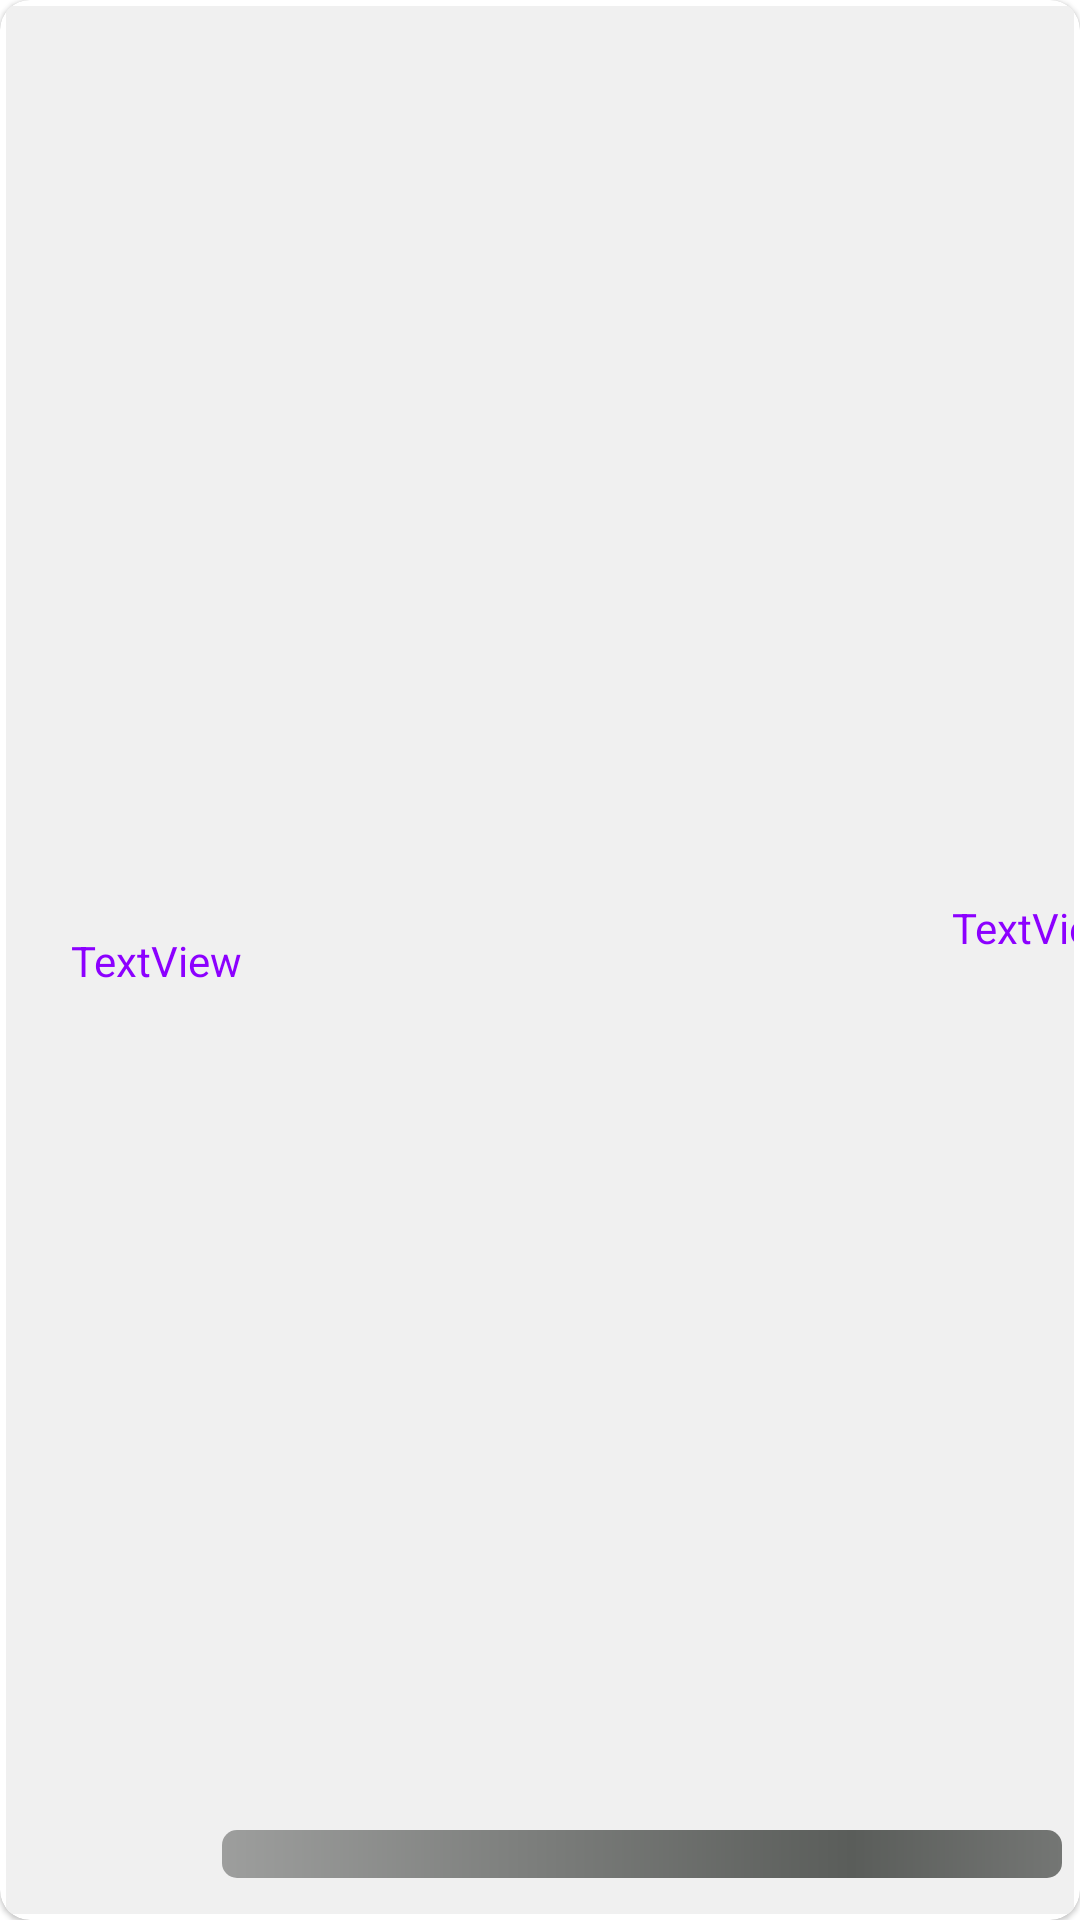

Write the Android layout XML for this screen, with the resource values it uses.
<!-- AndroidManifest.xml: application theme Theme.ElectricAnalyse -->
<!-- res/layout/overview_item.xml -->
<?xml version="1.0" encoding="utf-8"?>
<com.google.android.material.card.MaterialCardView
    xmlns:android="http://schemas.android.com/apk/res/android"
    xmlns:app="http://schemas.android.com/apk/res-auto"
    xmlns:tools="http://schemas.android.com/tools"
    android:layout_width="match_parent"
    app:cardCornerRadius="10dp"
    android:elevation="40dp"
    android:layout_height="80dp">

    <androidx.constraintlayout.widget.ConstraintLayout
        android:layout_width="match_parent"
        android:layout_height="match_parent"
        android:layout_margin="2dp"
        android:layout_marginStart="2dp"
        android:layout_marginLeft="2dp"
        android:layout_marginTop="2dp"
        android:layout_marginEnd="2dp"
        android:layout_marginRight="2dp"
        android:layout_marginBottom="2dp"
        android:background="#F0F0F0">


        <TextView
            android:id="@+id/tv_overview_item"
            android:layout_width="100dp"
            android:layout_height="wrap_content"
            android:maxLines="2"
            android:gravity="center"
            android:text="TextView"
            android:textColor="@color/purple_500"
            android:textSize="14sp"
            app:layout_constraintBottom_toBottomOf="parent"
            app:layout_constraintEnd_toEndOf="parent"
            app:layout_constraintHorizontal_bias="0"
            app:layout_constraintStart_toStartOf="parent"
            app:layout_constraintTop_toTopOf="parent"
            app:layout_constraintVertical_bias="0.5" />

        <View
            android:layout_width="1dp"
            android:layout_height="match_parent"
            android:layout_gravity="center_horizontal"
            android:background="#FF4081"
            app:layout_constraintEnd_toStartOf="@+id/progressbar_overview_item"
            app:layout_constraintStart_toEndOf="@+id/tv_overview_item" />

        <ProgressBar
            android:id="@+id/progressbar_overview_item"
            style="?android:attr/progressBarStyleHorizontal"
            android:layout_width="280dp"
            android:layout_height="wrap_content"
            android:layout_marginEnd="4dp"
            android:layout_marginBottom="12dp"
            android:max="100"
            android:progressDrawable="@drawable/progressbar"
            app:layout_constraintBottom_toBottomOf="parent"
            app:layout_constraintEnd_toEndOf="parent" />

        <TextView
            android:id="@+id/textView2"
            android:layout_width="wrap_content"
            android:layout_height="wrap_content"
            android:layout_marginStart="272dp"
            android:layout_marginTop="15dp"
            android:layout_marginEnd="27dp"
            android:layout_marginBottom="9dp"
            android:text="W"
            app:layout_constraintBottom_toTopOf="@+id/progressbar_overview_item"
            app:layout_constraintEnd_toEndOf="parent"
            app:layout_constraintStart_toEndOf="@+id/tv_overview_item"
            app:layout_constraintTop_toTopOf="parent" />

        <TextView
            android:id="@+id/tv_result_item"
            android:layout_width="wrap_content"
            android:layout_height="wrap_content"
            android:layout_marginEnd="15dp"
            android:text="TextView"
            android:textColor="@color/purple_500"
            app:layout_constraintEnd_toStartOf="@+id/textView2"
            app:layout_constraintTop_toTopOf="@+id/textView2" />
    </androidx.constraintlayout.widget.ConstraintLayout>
</com.google.android.material.card.MaterialCardView>
<!-- resources referenced by this layout -->
<resources>
  <color name="purple_500">#8C00FF</color>
  <!-- drawable progressbar (drawable) -->
  <?xml version="1.0" encoding="utf-8"?>
  <layer-list xmlns:android="http://schemas.android.com/apk/res/android" >
  
      <item android:id="@android:id/background">
  
          <shape>
  
              <corners android:radius="5dip" />
  
              <gradient
                  android:angle="0"
                  android:centerColor="#ff5a5d5a"
                  android:centerY="0.75"
                  android:endColor="#ff747674"
                  android:startColor="#ff9d9e9d" />
          </shape>
      </item>
  
      <item android:id="@android:id/secondaryProgress">
  
          <clip>
  
              <shape>
  
                  <corners android:radius="5dip" />
  
                  <gradient
                      android:angle="0"
                      android:centerColor="#80ffb600"
                      android:centerY="0.75"
                      android:endColor="#a0ffcb00"
                      android:startColor="#80ffd300" />
              </shape>
          </clip>
      </item>
  
      <item android:id="@android:id/progress">
  
          <clip>
  
              <shape>
  
                  <corners android:radius="5dip" />
  
                  <gradient
                      android:angle="0"
                      android:endColor="@color/purple_200"
                      android:startColor="@color/purple_700" />
              </shape>
          </clip>
      </item>
  
  </layer-list>
  <style name="Theme.ElectricAnalyse" parent="Theme.MaterialComponents.DayNight.DarkActionBar">
          
          <item name="colorPrimary">@color/purple_500</item>
          <item name="colorPrimaryVariant">@color/purple_700</item>
          <item name="colorOnPrimary">@color/white</item>
          
          <item name="colorSecondary">@color/purple_200</item>
          <item name="colorSecondaryVariant">@color/purple_700</item>
          <item name="colorOnSecondary">@color/black</item>
          
          <item name="android:statusBarColor">?attr/colorPrimaryVariant</item>
          
      </style>
  <color name="purple_200">#E0B0FF</color>
  <color name="purple_700">#6600CC</color>
  <color name="white">#FFFFFF</color>
  <color name="black">#000000</color>
</resources>
